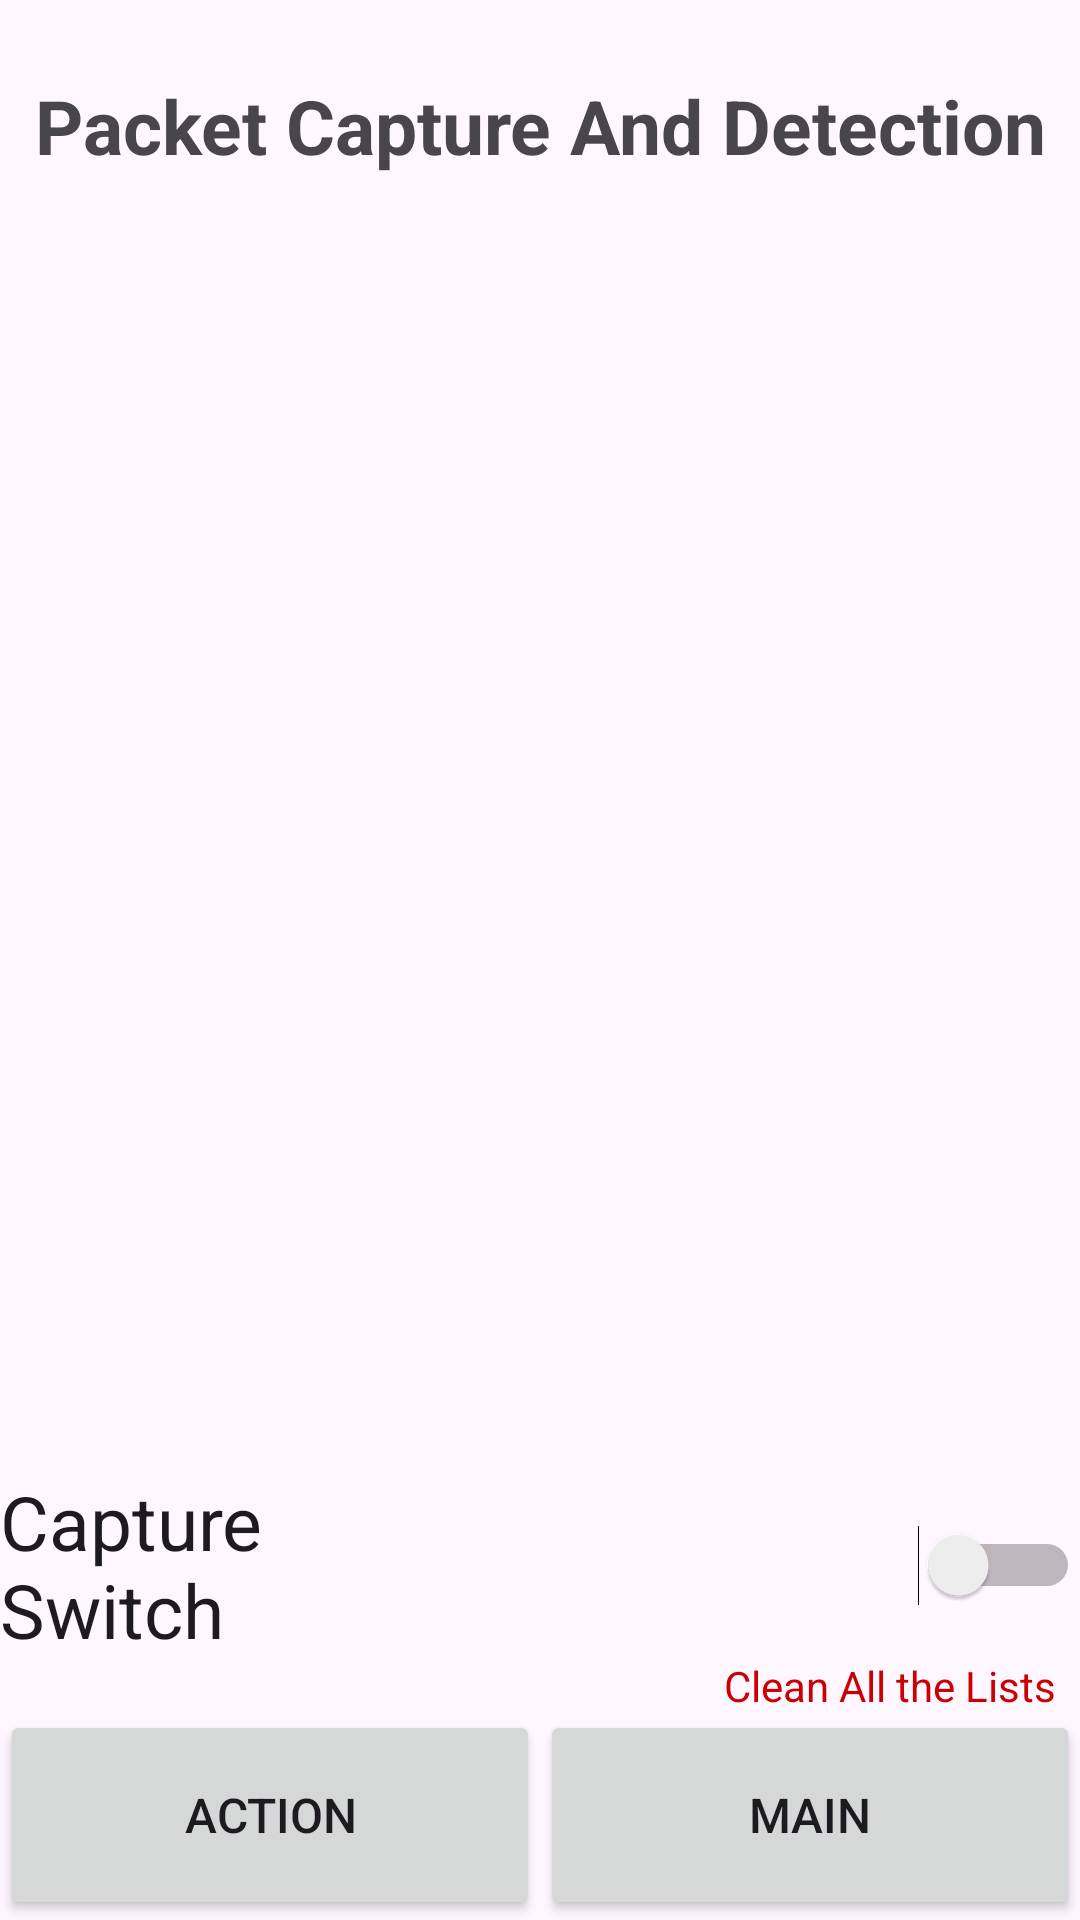

The Android layout XML behind this screen, and the referenced resources:
<!-- AndroidManifest.xml: application theme Theme.WiFiDetection -->
<!-- res/layout/activity_action_module.xml -->
<?xml version="1.0" encoding="utf-8"?>
<androidx.constraintlayout.widget.ConstraintLayout xmlns:android="http://schemas.android.com/apk/res/android"
    xmlns:app="http://schemas.android.com/apk/res-auto"
    xmlns:tools="http://schemas.android.com/tools"
    android:layout_width="match_parent"
    android:layout_height="match_parent"
    tools:context=".UI.Action_Module">


    <TextView
        android:id="@+id/tvTitle"
        android:layout_width="wrap_content"
        android:layout_height="wrap_content"
        android:layout_marginTop="25dp"
        android:text="Packet Capture And Detection"
        android:textSize="25dp"
        android:textStyle="bold"
        app:layout_constraintEnd_toEndOf="parent"
        app:layout_constraintHorizontal_bias="0.5"
        app:layout_constraintStart_toStartOf="parent"
        app:layout_constraintTop_toTopOf="parent" />

    <TextView
        android:id="@+id/tvClean"
        android:layout_width="wrap_content"
        android:layout_height="wrap_content"
        android:background="?android:attr/selectableItemBackground"
        android:clickable="true"
        android:focusable="true"
        android:padding="8dp"
        android:text="Clean All the Lists"
        android:textColor="@android:color/holo_red_dark"
        app:layout_constraintBottom_toTopOf="@id/bottomLinearLayout"
        app:layout_constraintRight_toRightOf="parent"
        app:layout_constraintTop_toBottomOf="@id/capture_switch" />

    <androidx.viewpager2.widget.ViewPager2
        android:id="@+id/view_pager"
        android:layout_width="0dp"
        android:layout_height="0dp"
        app:layout_constraintBottom_toTopOf="@id/capture_switch"
        app:layout_constraintLeft_toLeftOf="parent"
        app:layout_constraintRight_toRightOf="parent"
        app:layout_constraintTop_toBottomOf="@id/tvTitle" />

    <Switch
        android:id="@+id/capture_switch"
        android:layout_width="wrap_content"
        android:layout_height="wrap_content"
        android:text="Capture Switch"
        android:textSize="25dp"
        android:switchPadding="175dp"
        app:layout_constraintBottom_toBottomOf="parent"
        app:layout_constraintEnd_toEndOf="parent"
        app:layout_constraintHorizontal_bias="0.5"
        app:layout_constraintStart_toStartOf="parent"
        app:layout_constraintTop_toTopOf="parent"
        app:layout_constraintVertical_bias="0.85" />

    <LinearLayout
        android:id="@+id/bottomLinearLayout"
        android:layout_width="match_parent"
        android:layout_height="wrap_content"
        android:orientation="horizontal"
        app:layout_constraintBottom_toBottomOf="parent"
        tools:ignore="MissingConstraints">

        <Button
            android:id="@+id/Action"
            style="@style/ButtonTextStyle"
            android:textSize="16dp"
            android:layout_width="wrap_content"
            android:layout_height="70dp"
            android:layout_weight="1"
            android:text="Action" />

        <Button
            android:id="@+id/Main"
            android:layout_width="wrap_content"
            android:textSize="16dp"
            android:layout_height="70dp"
            android:layout_weight="1"
            android:text="Main"
            style="@style/ButtonTextStyle"
            />

    </LinearLayout>

</androidx.constraintlayout.widget.ConstraintLayout>
<!-- resources referenced by this layout -->
<resources>
  <style name="ButtonTextStyle">
          <item name="android:textSize">12dp</item>
      </style>
  <style name="Theme.WiFiDetection" parent="Base.Theme.WiFiDetection" />
  <style name="Base.Theme.WiFiDetection" parent="Theme.Material3.DayNight.NoActionBar">
          
          
      </style>
</resources>
